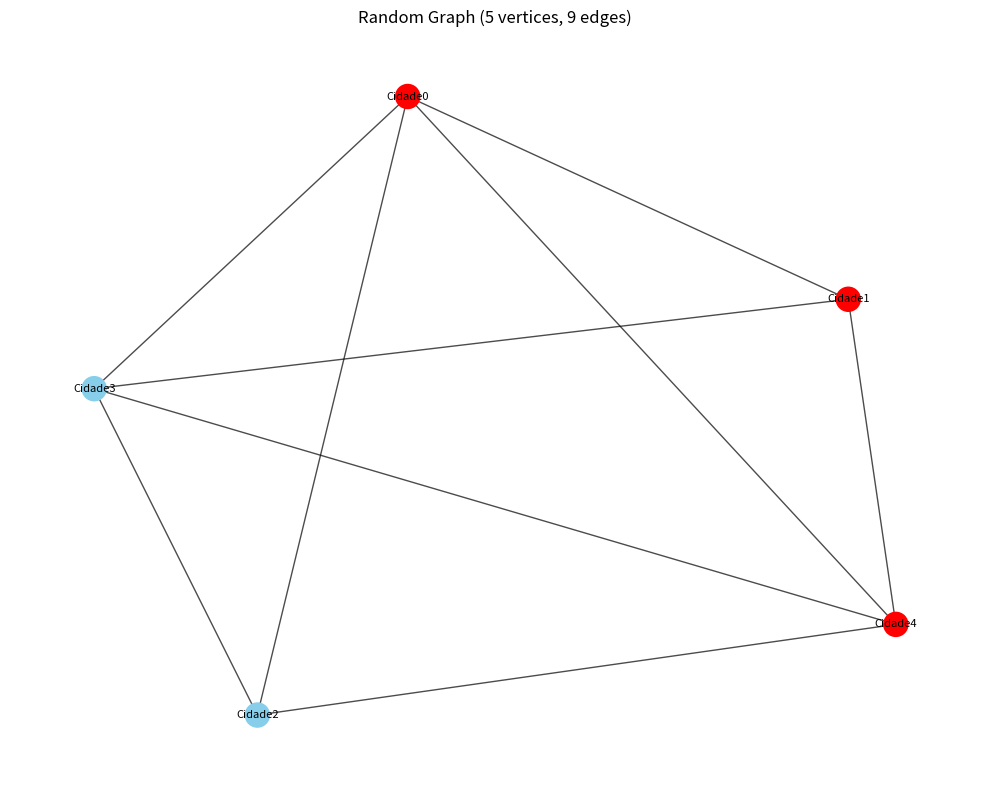

Generate this figure with matplotlib:
import random
import networkx as nx
import matplotlib.pyplot as plt

def generate_graph(filename, N, M, image_name="graph.png"):
    # Create an undirected graph
    G = nx.Graph()

    # Vertex IDs from 0 to N-1
    ids = list(range(N))

    # Add nodes with attributes
    for city_id in ids:
        name = f"Cidade{city_id}"
        city_type = random.choice([0, 1])  # 0 = regional, 1 = capital
        G.add_node(city_id, name=name, type=city_type)

    # Generate edges (no duplicates, no self-loops)
    edges = set()
    while len(edges) < M:
        u, v = random.sample(ids, 2)
        edge = tuple(sorted((u, v)))
        edges.add(edge)

    # Add edges with random weights
    for u, v in edges:
        weight = random.randint(1, 10)
        G.add_edge(u, v, weight=weight)

    # Save to text file
    with open(filename, "w", encoding="utf-8") as f:
        f.write(f"{N} {M}\n")
        for city_id in ids:
            data = G.nodes[city_id]
            f.write(f"{city_id} {data['name']} {data['type']}\n")
        for u, v, data in G.edges(data=True):
            f.write(f"{u} {v} {data['weight']}\n")

    print(f"✅ Graph saved to {filename} ({N} vertices, {M} edges)")

    # Draw the graph
    plt.figure(figsize=(10, 8))
    pos = nx.spring_layout(G, seed=42)  # reproducible layout

    # Node colors: red for capitals, blue for regional
    colors = ["red" if G.nodes[n]["type"] == 1 else "skyblue" for n in G.nodes]
    nx.draw_networkx_nodes(G, pos, node_color=colors, node_size=300)
    nx.draw_networkx_edges(G, pos, width=1, alpha=0.7)
    nx.draw_networkx_labels(G, pos, {n: G.nodes[n]["name"] for n in G.nodes}, font_size=8)

    plt.title(f"Random Graph ({N} vertices, {M} edges)")
    plt.axis("off")
    plt.tight_layout()
    plt.savefig(image_name, dpi=300)
    plt.close()

    print(f"🖼️ Graph image saved to {image_name}")

if __name__ == "__main__":
    # Example usage
    generate_graph("grafo_random.txt", N=5, M=9, image_name="grafo_visual.png")
